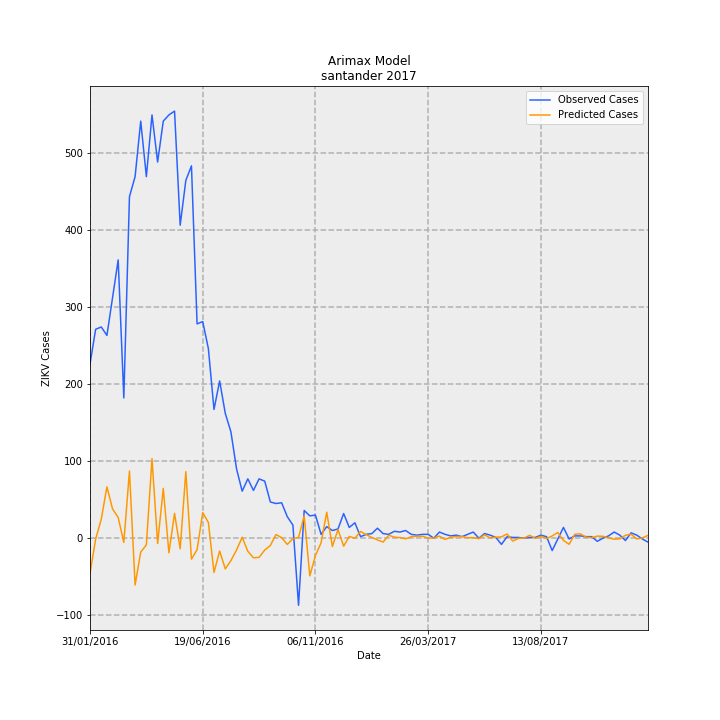

The data file committed next to this chart (first rows):
Date, predictions_incidence, observed_incidence, Predicted Cases, Observed Cases, error
31/01/2016, -2.221, 10.97, -45.77, 226.0, 271.8
07/02/2016, -0.058, 13.15, -1.195, 271.0, 272.2
14/02/2016, 1.194, 13.29, 24.61, 274.0, 249.4
21/02/2016, 3.232, 12.76, 66.62, 263.0, 196.4
28/02/2016, 1.845, 15.14, 38.02, 312.0, 274
06/03/2016, 1.304, 17.51, 26.87, 361, 334.1
13/03/2016, -0.2663, 8.83, -5.49, 182, 187.5
20/03/2016, 4.228, 21.49, 87.14, 443.0, 355.9
27/03/2016, -2.945, 22.75, -60.69, 469, 529.7
03/04/2016, -0.8721, 26.25, -17.98, 541.0, 559
10/04/2016, -0.42, 22.75, -8.657, 469, 477.7
17/04/2016, 5.01, 26.64, 103.3, 549.0, 445.7
24/04/2016, -0.3351, 23.68, -6.906, 488.0, 494.9
01/05/2016, 3.137, 26.25, 64.66, 541.0, 476.3
08/05/2016, -0.9182, 26.64, -18.93, 549.0, 567.9
15/05/2016, 1.561, 26.88, 32.18, 554.0, 521.8
22/05/2016, -0.6642, 19.7, -13.69, 406, 419.7
29/05/2016, 4.189, 22.51, 86.35, 464.0, 377.7
05/06/2016, -1.316, 23.43, -27.13, 483.0, 510.1
12/06/2016, -0.7233, 13.49, -14.91, 278.0, 292.9
19/06/2016, 1.617, 13.63, 33.34, 281.0, 247.7
26/06/2016, 0.9899, 11.94, 20.4, 246.0, 225.6
03/07/2016, -2.155, 8.102, -44.41, 167, 211.4
10/07/2016, -0.8044, 9.898, -16.58, 204.0, 220.6
17/07/2016, -1.931, 7.86, -39.8, 162.0, 201.8
24/07/2016, -1.411, 6.695, -29.08, 138.0, 167.1
31/07/2016, -0.7395, 4.367, -15.24, 90.0, 105.2
07/08/2016, 0.06039, 2.96, 1.245, 61.0, 59.76
14/08/2016, -0.8231, 3.736, -16.97, 77.0, 93.97
21/08/2016, -1.232, 3.008, -25.39, 62, 87.39
28/08/2016, -1.205, 3.736, -24.83, 77.0, 101.8
04/09/2016, -0.7431, 3.59, -15.32, 74.0, 89.32
11/09/2016, -0.4557, 2.28, -9.392, 47, 56.39
18/09/2016, 0.2311, 2.183, 4.763, 45.0, 40.24
25/09/2016, 0.03707, 2.232, 0.7641, 46.0, 45.24
02/10/2016, -0.3909, 1.359, -8.056, 28, 36.06
09/10/2016, -0.03056, 0.8248, -0.6298, 17.0, 17.63
16/10/2016, 0.05468, -4.221, 1.127, -87.0, -88.13
23/10/2016, 1.4, 1.747, 28.86, 36.0, 7.136
30/10/2016, -2.37, 1.407, -48.84, 29.0, 77.84
06/11/2016, -1.088, 1.456, -22.42, 30.0, 52.42
13/11/2016, -0.2864, 0.2426, -5.902, 5.0, 10.9
20/11/2016, 1.636, 0.7278, 33.72, 15.0, -18.72
27/11/2016, -0.5247, 0.4852, -10.82, 10.0, 20.82
04/12/2016, 0.5439, 0.5822, 11.21, 12.0, 0.7895
11/12/2016, -0.5005, 1.553, -10.32, 32.0, 42.32
18/12/2016, 0.1122, 0.6793, 2.313, 14, 11.69
25/12/2016, -0.003022, 0.9704, -0.06229, 20.0, 20.06
01/01/2017, 0.4249, 0.09704, 8.757, 2.0, -6.757
08/01/2017, 0.231, 0.2426, 4.761, 5.0, 0.2389
15/01/2017, 0.04687, 0.2911, 0.966, 6.0, 5.034
22/01/2017, -0.1071, 0.6307, -2.208, 13.0, 15.21
29/01/2017, -0.244, 0.2911, -5.029, 6.0, 11.03
05/02/2017, 0.1866, 0.2426, 3.846, 5.0, 1.154
12/02/2017, 0.06753, 0.4367, 1.392, 9.0, 7.608
19/02/2017, 0.04011, 0.3881, 0.8266, 8.0, 7.173
26/02/2017, -0.04162, 0.4852, -0.8578, 10.0, 10.86
05/03/2017, 0.09579, 0.2426, 1.974, 5.0, 3.026
12/03/2017, 0.1271, 0.1941, 2.619, 4.0, 1.381
19/03/2017, 0.119, 0.2426, 2.453, 5.0, 2.547
... 40 more rows
